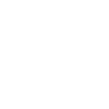
t = 0.00 s
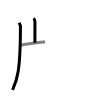
t = 2.50 s
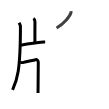
t = 4.75 s
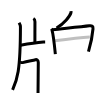
t = 7.25 s
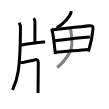
t = 9.50 s
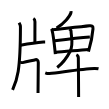
t = 12.00 s

The animated SVG that drew these frames (rendered in a browser with its animation timeline set to each time). Animation: 12 SMIL elements (animate=12); one cycle of 12.00 s.

<svg width="109px" height="109px" viewBox="0 0 px 109px" xmlns="http://www.w3.org/2000/svg" xmlns:xlink="http://www.w3.org/1999/xlink" xml:space="preserve" version="1.1"  baseProfile="full">
<path d="M19.07,22.79c0.68,1.21,1.37,2.6,1.37,4c0,44.68-3.46,53.65-7.85,63.17" style="fill:none;stroke:black;stroke-width:3;opacity:0">
  <animate attributeType="CSS" attributeName="opacity" from="0" to="1" begin="0s" dur="1s" repeatCount="Indefinite" fill="freeze" />
</path>
<path d="M33.36,18.5c0.66,0.38,1.61,2.22,1.59,3.3c-0.05,3.41-0.05,17.86-0.05,20.96" style="fill:none;stroke:black;stroke-width:3;opacity:0">
  <animate attributeType="CSS" attributeName="opacity" from="0" to="1" begin="1s" dur="1s" repeatCount="Indefinite" fill="freeze" />
</path>
<path d="M20.53,45.2C25,44.52,37.5,42.75,43.3,42.11c0.78-0.09,1.12-0.12,1.85-0.12" style="fill:none;stroke:black;stroke-width:3;opacity:0">
  <animate attributeType="CSS" attributeName="opacity" from="0" to="1" begin="2s" dur="1s" repeatCount="Indefinite" fill="freeze" />
</path>
<path d="M20.21,62.41c0.19-0.02,1.66,0.35,2.35,0.17c5.01-1.33,9.69-2.08,12.95-2.9c1.21-0.3,2.77,0.66,2.77,2.82c0,1.39-0.25,29.79-0.25,30.47" style="fill:none;stroke:black;stroke-width:3;opacity:0">
  <animate attributeType="CSS" attributeName="opacity" from="0" to="1" begin="3s" dur="1s" repeatCount="Indefinite" fill="freeze" />
</path>
<path d="M71.01,11.14c0.04,0.4,0.09,1.02-0.08,1.59c-0.98,3.36-6.64,10.72-14.38,15.23" style="fill:none;stroke:black;stroke-width:3;opacity:0">
  <animate attributeType="CSS" attributeName="opacity" from="0" to="1" begin="4s" dur="1s" repeatCount="Indefinite" fill="freeze" />
</path>
<path d="M51.49,28.59c0.29,0.43,0.3,0.73,0.46,1.27c1.33,4.46,2.58,16.02,3.4,24.35" style="fill:none;stroke:black;stroke-width:3;opacity:0">
  <animate attributeType="CSS" attributeName="opacity" from="0" to="1" begin="5s" dur="1s" repeatCount="Indefinite" fill="freeze" />
</path>
<path d="M52.87,29.69c10.29-1.12,28.73-2.96,36.42-3.9c2.82-0.35,3.92,0.6,3.72,2.96c-0.38,4.52-2.26,15.25-4.54,22.84" style="fill:none;stroke:black;stroke-width:3;opacity:0">
  <animate attributeType="CSS" attributeName="opacity" from="0" to="1" begin="6s" dur="1s" repeatCount="Indefinite" fill="freeze" />
</path>
<path d="M54.79,40.73c3.35-0.44,32.3-3.66,35.07-3.84" style="fill:none;stroke:black;stroke-width:3;opacity:0">
  <animate attributeType="CSS" attributeName="opacity" from="0" to="1" begin="7s" dur="1s" repeatCount="Indefinite" fill="freeze" />
</path>
<path d="M55.89,52.21c7.41-0.48,22.35-1.98,32.58-2.76" style="fill:none;stroke:black;stroke-width:3;opacity:0">
  <animate attributeType="CSS" attributeName="opacity" from="0" to="1" begin="8s" dur="1s" repeatCount="Indefinite" fill="freeze" />
</path>
<path d="M 69.7,28.97 c 0.85,1.07 1.28,1.22 1.3,1.92 0.267735,6.31 2.707625,13.627467 -0.90711,20.568555 -3.614735,6.941089 -7.410317,11.731313 -12.886944,16.021695" style="fill:none;stroke:black;stroke-width:3;opacity:0">
  <animate attributeType="CSS" attributeName="opacity" from="0" to="1" begin="9s" dur="1s" repeatCount="Indefinite" fill="freeze" />
</path>
<path d="M45.25,72.81c0.65,0.25,2.4,0.93,4.14,0.75c11.72-1.24,33.75-4.82,44.88-5.06c1.74-0.04,3.15,0.07,4.24,0.32" style="fill:none;stroke:black;stroke-width:3;opacity:0">
  <animate attributeType="CSS" attributeName="opacity" from="0" to="1" begin="10s" dur="1s" repeatCount="Indefinite" fill="freeze" />
</path>
<path d="M76.37,54.75c1.09,0.5,1.96,2.23,1.96,3.25c0,4,0.28,27.75,0.28,39" style="fill:none;stroke:black;stroke-width:3;opacity:0">
  <animate attributeType="CSS" attributeName="opacity" from="0" to="1" begin="11s" dur="1s" repeatCount="Indefinite" fill="freeze" />
</path>
</svg>
